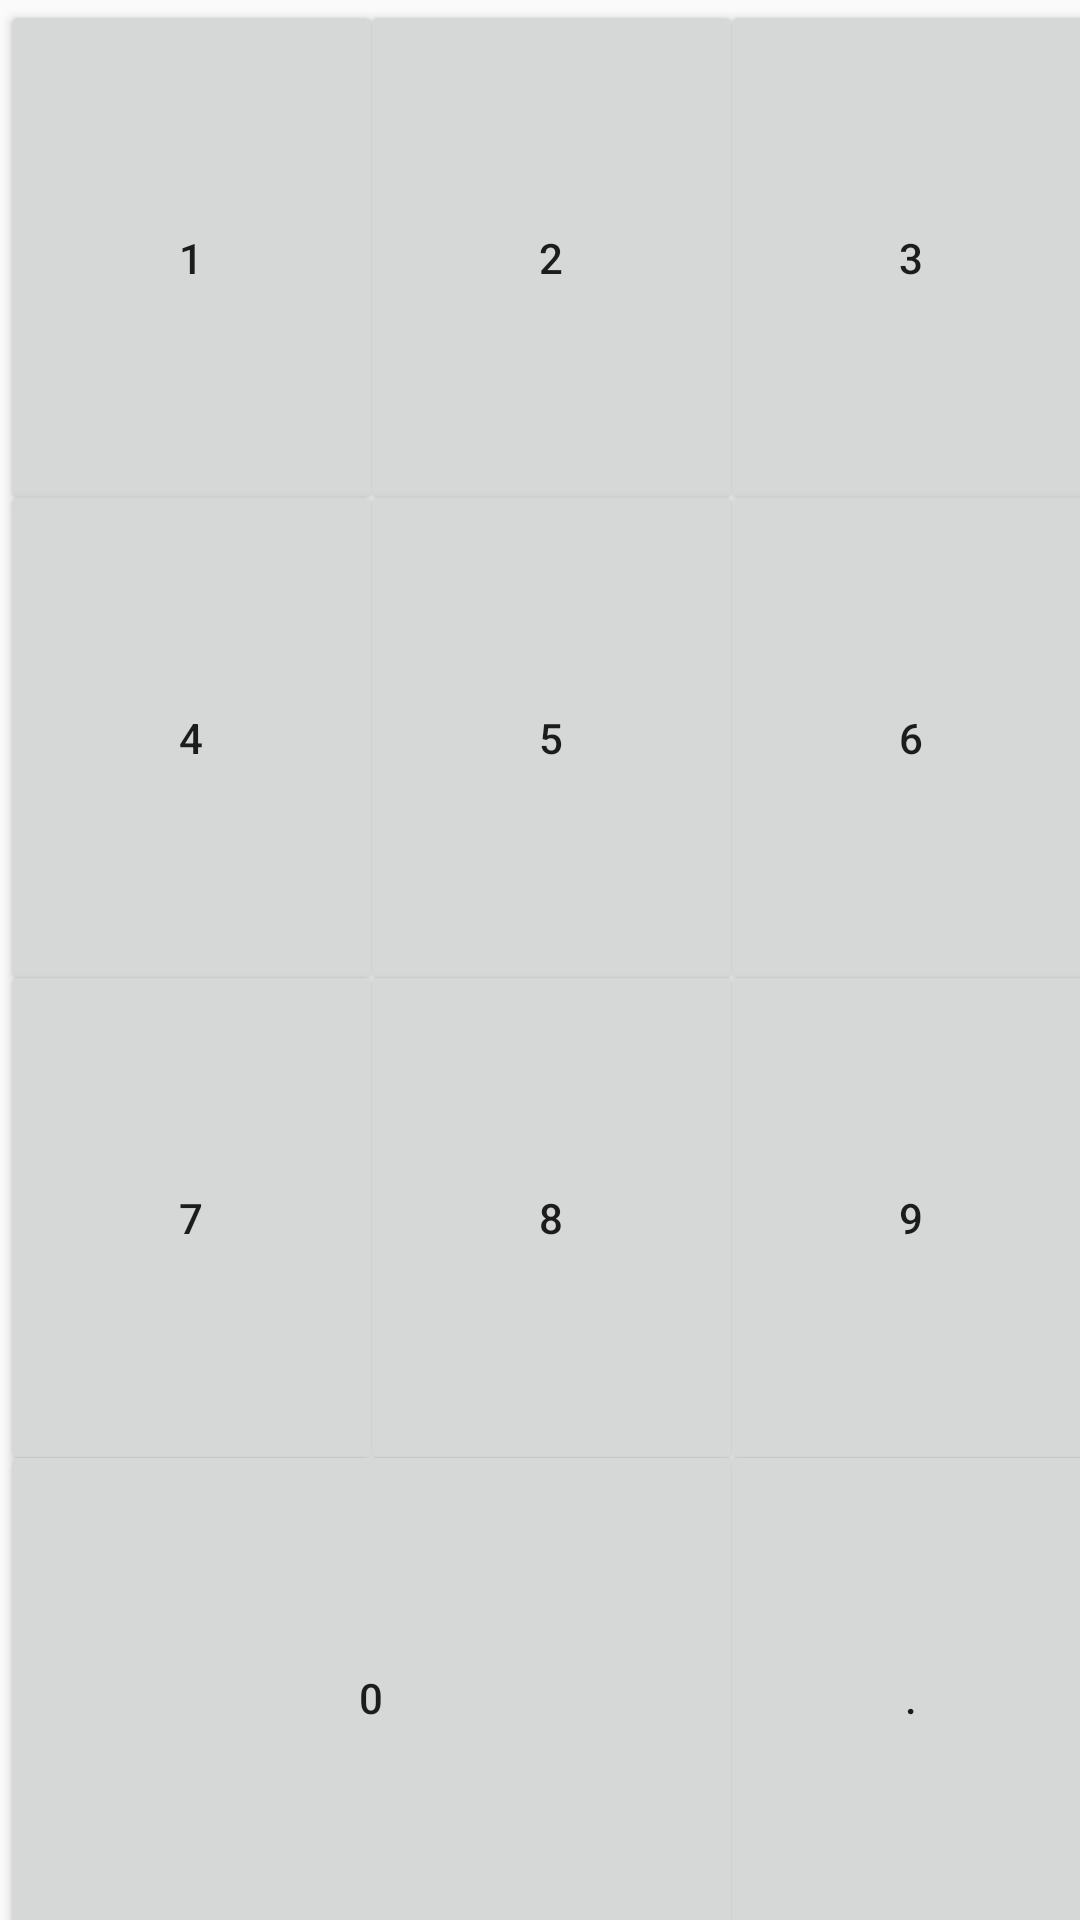

Here is an Android app screen rendered from its layout file. Give the layout XML and the strings, colors and styles it references.
<!-- AndroidManifest.xml: application theme AppTheme.NoActionBar -->
<!-- res/layout/fragment_numbers.xml -->
<LinearLayout
    xmlns:android="http://schemas.android.com/apk/res/android"
    xmlns:tools="http://schemas.android.com/tools"
    android:id="@+id/numll"
    android:layout_width="match_parent"
    android:layout_height="match_parent"
    android:orientation="vertical"
    tools:context="com.example.mohamed.boocalculator.numbersFragment">

        <LinearLayout
            android:layout_width="match_parent"
            android:layout_height="wrap_content"
            android:layout_weight="1"
            android:orientation="horizontal"
            android:layout_marginBottom="-12dp"
                        >
                <Button
                    android:id="@+id/button1"
                    android:layout_width="match_parent"
                    android:layout_height="match_parent"
                    android:layout_weight="1"
                    android:text="@string/button1text"
                    android:layout_marginRight="-8dp"
                    />
                <Button
                    android:id="@+id/button2"
                    android:layout_width="match_parent"
                    android:layout_height="match_parent"
                    android:layout_weight="1"
                    android:text="@string/button2text"
                    android:layout_marginRight="-8dp"/>

                <Button
                    android:id="@+id/button3"
                    android:layout_width="match_parent"
                    android:layout_height="match_parent"
                    android:layout_weight="1"
                    android:text="@string/button3text"
                    android:layout_marginRight="-8dp"/>
        </LinearLayout>

        <LinearLayout
            android:layout_width="match_parent"
            android:layout_height="wrap_content"
            android:layout_weight="1"
            android:orientation="horizontal"
            android:layout_marginBottom="-12dp">
                <Button
                    android:id="@+id/button4"
                    android:layout_width="match_parent"
                    android:layout_height="match_parent"
                    android:layout_weight="1"
                    android:text="@string/button4text"
                    android:layout_marginRight="-8dp"/>
                <Button
                    android:id="@+id/button5"
                    android:layout_width="match_parent"
                    android:layout_height="match_parent"
                    android:layout_weight="1"
                    android:text="@string/button5text"
                    android:layout_marginRight="-8dp" />
                <Button
                    android:id="@+id/button6"
                    android:layout_width="match_parent"
                    android:layout_height="match_parent"
                    android:layout_weight="1"
                    android:text="@string/button6text"
                    android:layout_marginRight="-8dp"/>
        </LinearLayout>

        <LinearLayout
            android:layout_width="match_parent"
            android:layout_height="wrap_content"
            android:layout_weight="1"
            android:orientation="horizontal"
            android:layout_marginBottom="-12dp"
            >
                <Button
                    android:id="@+id/button7"
                    android:layout_width="match_parent"
                    android:layout_height="match_parent"
                    android:layout_weight="1"
                    android:text="@string/button7text"
                    android:layout_marginRight="-8dp"/>
                <Button
                    android:id="@+id/button8"
                    android:layout_width="match_parent"
                    android:layout_height="match_parent"
                    android:layout_weight="1"
                    android:text="@string/button8text"
                    android:layout_marginRight="-8dp"/>
                <Button
                    android:id="@+id/button9"
                    android:layout_width="match_parent"
                    android:layout_height="match_parent"
                    android:layout_weight="1"
                    android:text="@string/button9text"
                    android:layout_marginRight="-8dp"/>
        </LinearLayout>

        <LinearLayout
            android:layout_width="match_parent"
            android:layout_height="wrap_content"
            android:layout_weight="1"
            android:orientation="horizontal"
            android:layout_marginBottom="-12dp"
            >
                <Button
                    android:id="@+id/button0"
                    android:layout_width="match_parent"
                    android:layout_height="match_parent"
                    android:layout_weight="1"
                    android:text="@string/button0text"
                    android:layout_marginRight="-8dp"/>
                <Button
                    android:id="@+id/buttondot"
                    android:layout_width="match_parent"
                    android:layout_height="match_parent"
                    android:layout_weight="2"
                    android:text="@string/buttondottext"
                    android:layout_marginRight="-8dp"/>
        </LinearLayout>

</LinearLayout>
<!-- resources referenced by this layout -->
<resources>
  <string name="button0text">0</string>
  <string name="button1text">1</string>
  <string name="button2text">2</string>
  <string name="button3text">3</string>
  <string name="button4text">4</string>
  <string name="button5text">5</string>
  <string name="button6text">6</string>
  <string name="button7text">7</string>
  <string name="button8text">8</string>
  <string name="button9text">9</string>
  <string name="buttondottext">.</string>
  <style name="AppTheme.NoActionBar" parent="Base.Theme.AppCompat.Light">
          <item name="windowActionBar">false</item>
          <item name="windowNoTitle">true</item>
          <item name="colorPrimary">@color/colorPrimary</item>
          <item name="colorPrimaryDark">@color/colorPrimaryDark</item>
          <item name="colorAccent">@color/colorAccent</item>
      </style>
  <color name="colorPrimary">#000</color>
  <color name="colorPrimaryDark">#000000</color>FF4081
  <color name="colorAccent">#2962FF</color>2962FF
</resources>
